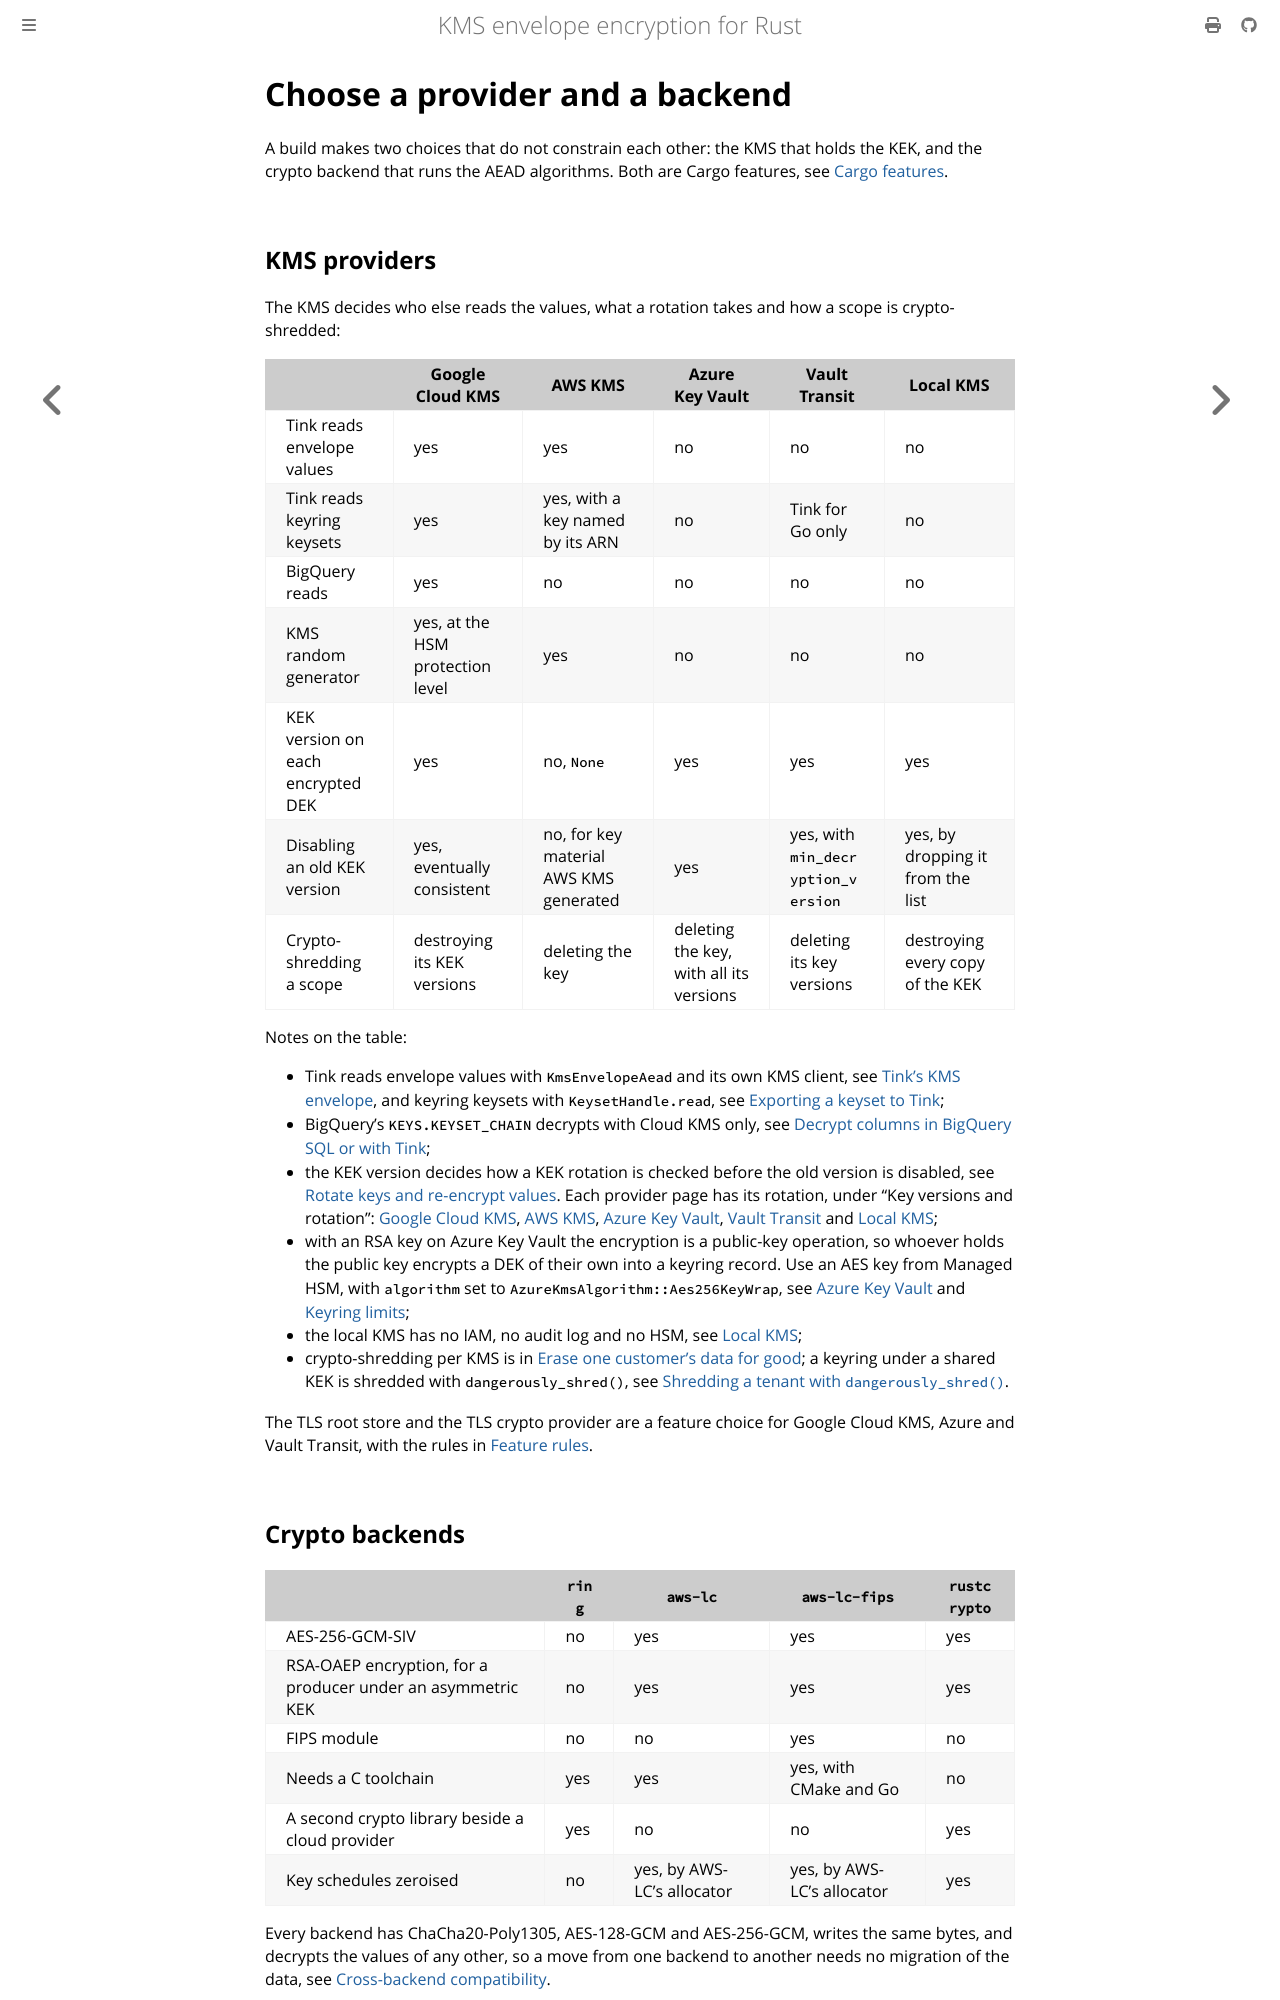

repository: abdolence/kms-aead-rs · page: getting-started/choosing.html · generator: mdbook

# Choose a provider and a backend

A build makes two choices that do not constrain each other: the KMS that holds the KEK, and the
crypto backend that runs the AEAD algorithms. Both are Cargo features, see
[Cargo features](../features.md).

## KMS providers

The KMS decides who else reads the values, what a rotation takes and how a scope is
crypto-shredded:

| | Google Cloud KMS | AWS KMS | Azure Key Vault | Vault Transit | Local KMS |
|---|---|---|---|---|---|
| Tink reads envelope values | yes | yes | no | no | no |
| Tink reads keyring keysets | yes | yes, with a key named by its ARN | no | Tink for Go only | no |
| BigQuery reads | yes | no | no | no | no |
| KMS random generator | yes, at the HSM protection level | yes | no | no | no |
| KEK version on each encrypted DEK | yes | no, `None` | yes | yes | yes |
| Disabling an old KEK version | yes, eventually consistent | no, for key material AWS KMS generated | yes | yes, with `min_decryption_version` | yes, by dropping it from the list |
| Crypto-shredding a scope | destroying its KEK versions | deleting the key | deleting the key, with all its versions | deleting its key versions | destroying every copy of the KEK |

Notes on the table:

- Tink reads envelope values with `KmsEnvelopeAead` and its own KMS client, see
  [Tink's KMS envelope](../formats/values.md#tinks-kms-envelope), and keyring keysets with
  `KeysetHandle.read`, see [Exporting a keyset to Tink](../keyring/bigquery.md#exporting-a-keyset-to-tink);
- BigQuery's `KEYS.KEYSET_CHAIN` decrypts with Cloud KMS only, see
  [Decrypt columns in BigQuery SQL or with Tink](../use-cases/bigquery-and-tink.md);
- the KEK version decides how a KEK rotation is checked before the old version is disabled, see
  [Rotate keys and re-encrypt values](../production/rotation.md#kek-rotation). Each provider page has its
  rotation, under "Key versions and rotation": [Google Cloud KMS](../providers/gcp.md),
  [AWS KMS](../providers/aws.md), [Azure Key Vault](../providers/azure.md),
  [Vault Transit](../providers/hc-vault-transit.md) and [Local KMS](../providers/local.md);
- with an RSA key on Azure Key Vault the encryption is a public-key operation, so whoever holds the
  public key encrypts a DEK of their own into a keyring record. Use an AES key from Managed HSM,
  with `algorithm` set to `AzureKmsAlgorithm::Aes256KeyWrap`, see
  [Azure Key Vault](../providers/azure.md#options) and [Keyring limits](../security.md#keyring-limits);
- the local KMS has no IAM, no audit log and no HSM, see [Local KMS](../providers/local.md#limits);
- crypto-shredding per KMS is in [Erase one customer's data for
  good](../use-cases/erase-a-tenant.md#crypto-shredding); a keyring under a shared KEK is shredded with
  `dangerously_shred()`, see [Shredding a tenant with `dangerously_shred()`](../use-cases/erase-a-tenant.md#shredding-a-tenant-with-dangerously_shred).

The TLS root store and the TLS crypto provider are a feature choice for Google Cloud KMS, Azure and
Vault Transit, with the rules in [Feature rules](../features.md#feature-rules).
